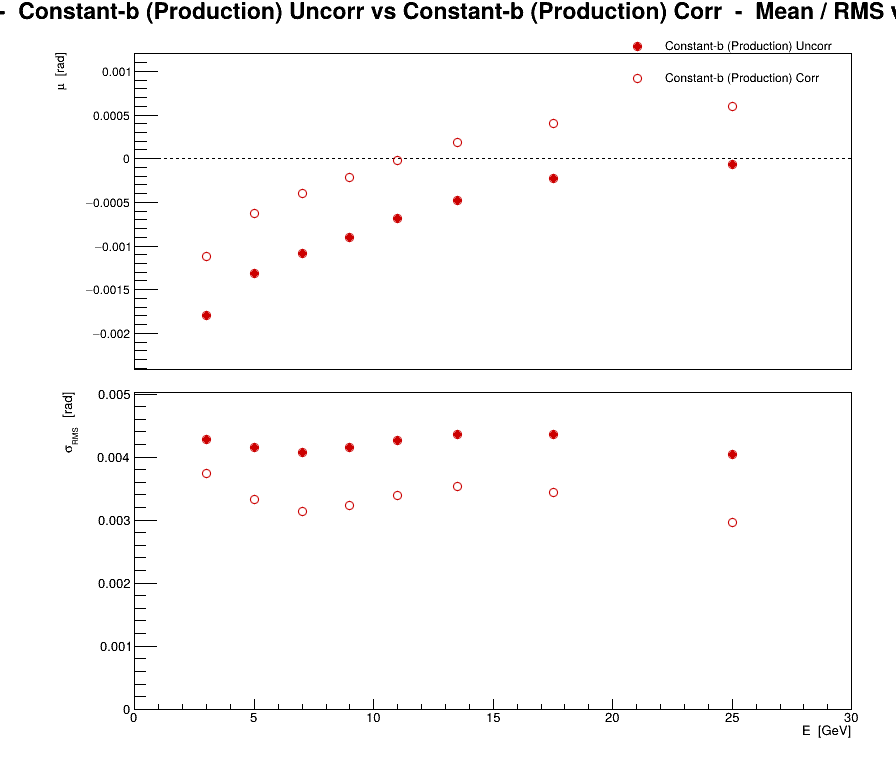

Values plotted in this chart, from the file beside it:
series, variant, residual, E, mu, dmu, sigma, dsigma
0, Constant-b (Production) Uncorr, phi, 3, -0.001791, 1.92722e-05, 0.004278, 1.36275e-05
0, Constant-b (Production) Uncorr, phi, 5, -0.001319, 1.82961e-05, 0.004151, 1.29373e-05
0, Constant-b (Production) Uncorr, phi, 7, -0.001087, 1.72172e-05, 0.004067, 1.21744e-05
0, Constant-b (Production) Uncorr, phi, 9, -0.0009002, 1.71859e-05, 0.004152, 1.21523e-05
0, Constant-b (Production) Uncorr, phi, 11, -0.0006819, 1.75551e-05, 0.004266, 1.24133e-05
0, Constant-b (Production) Uncorr, phi, 13.5, -0.0004829, 1.46616e-05, 0.004364, 1.03673e-05
0, Constant-b (Production) Uncorr, phi, 17.5, -0.0002249, 1.13047e-05, 0.004352, 7.99365e-06
0, Constant-b (Production) Uncorr, phi, 25, -6.53361e-05, 7.36871e-06, 0.004035, 5.21046e-06
1, Constant-b (Production) Corr, phi, 3, -0.001116, 1.68688e-05, 0.003744, 1.19281e-05
1, Constant-b (Production) Corr, phi, 5, -0.000628, 1.46455e-05, 0.003322, 1.03559e-05
1, Constant-b (Production) Corr, phi, 7, -0.0003949, 1.32983e-05, 0.003142, 9.40333e-06
1, Constant-b (Production) Corr, phi, 9, -0.0002098, 1.33969e-05, 0.003236, 9.47301e-06
1, Constant-b (Production) Corr, phi, 11, -2.59102e-05, 1.39348e-05, 0.003386, 9.85337e-06
1, Constant-b (Production) Corr, phi, 13.5, 0.0001799, 1.18757e-05, 0.003534, 8.39742e-06
1, Constant-b (Production) Corr, phi, 17.5, 0.0004033, 8.95046e-06, 0.003446, 6.32893e-06
1, Constant-b (Production) Corr, phi, 25, 0.0005985, 5.41269e-06, 0.002964, 3.82735e-06
